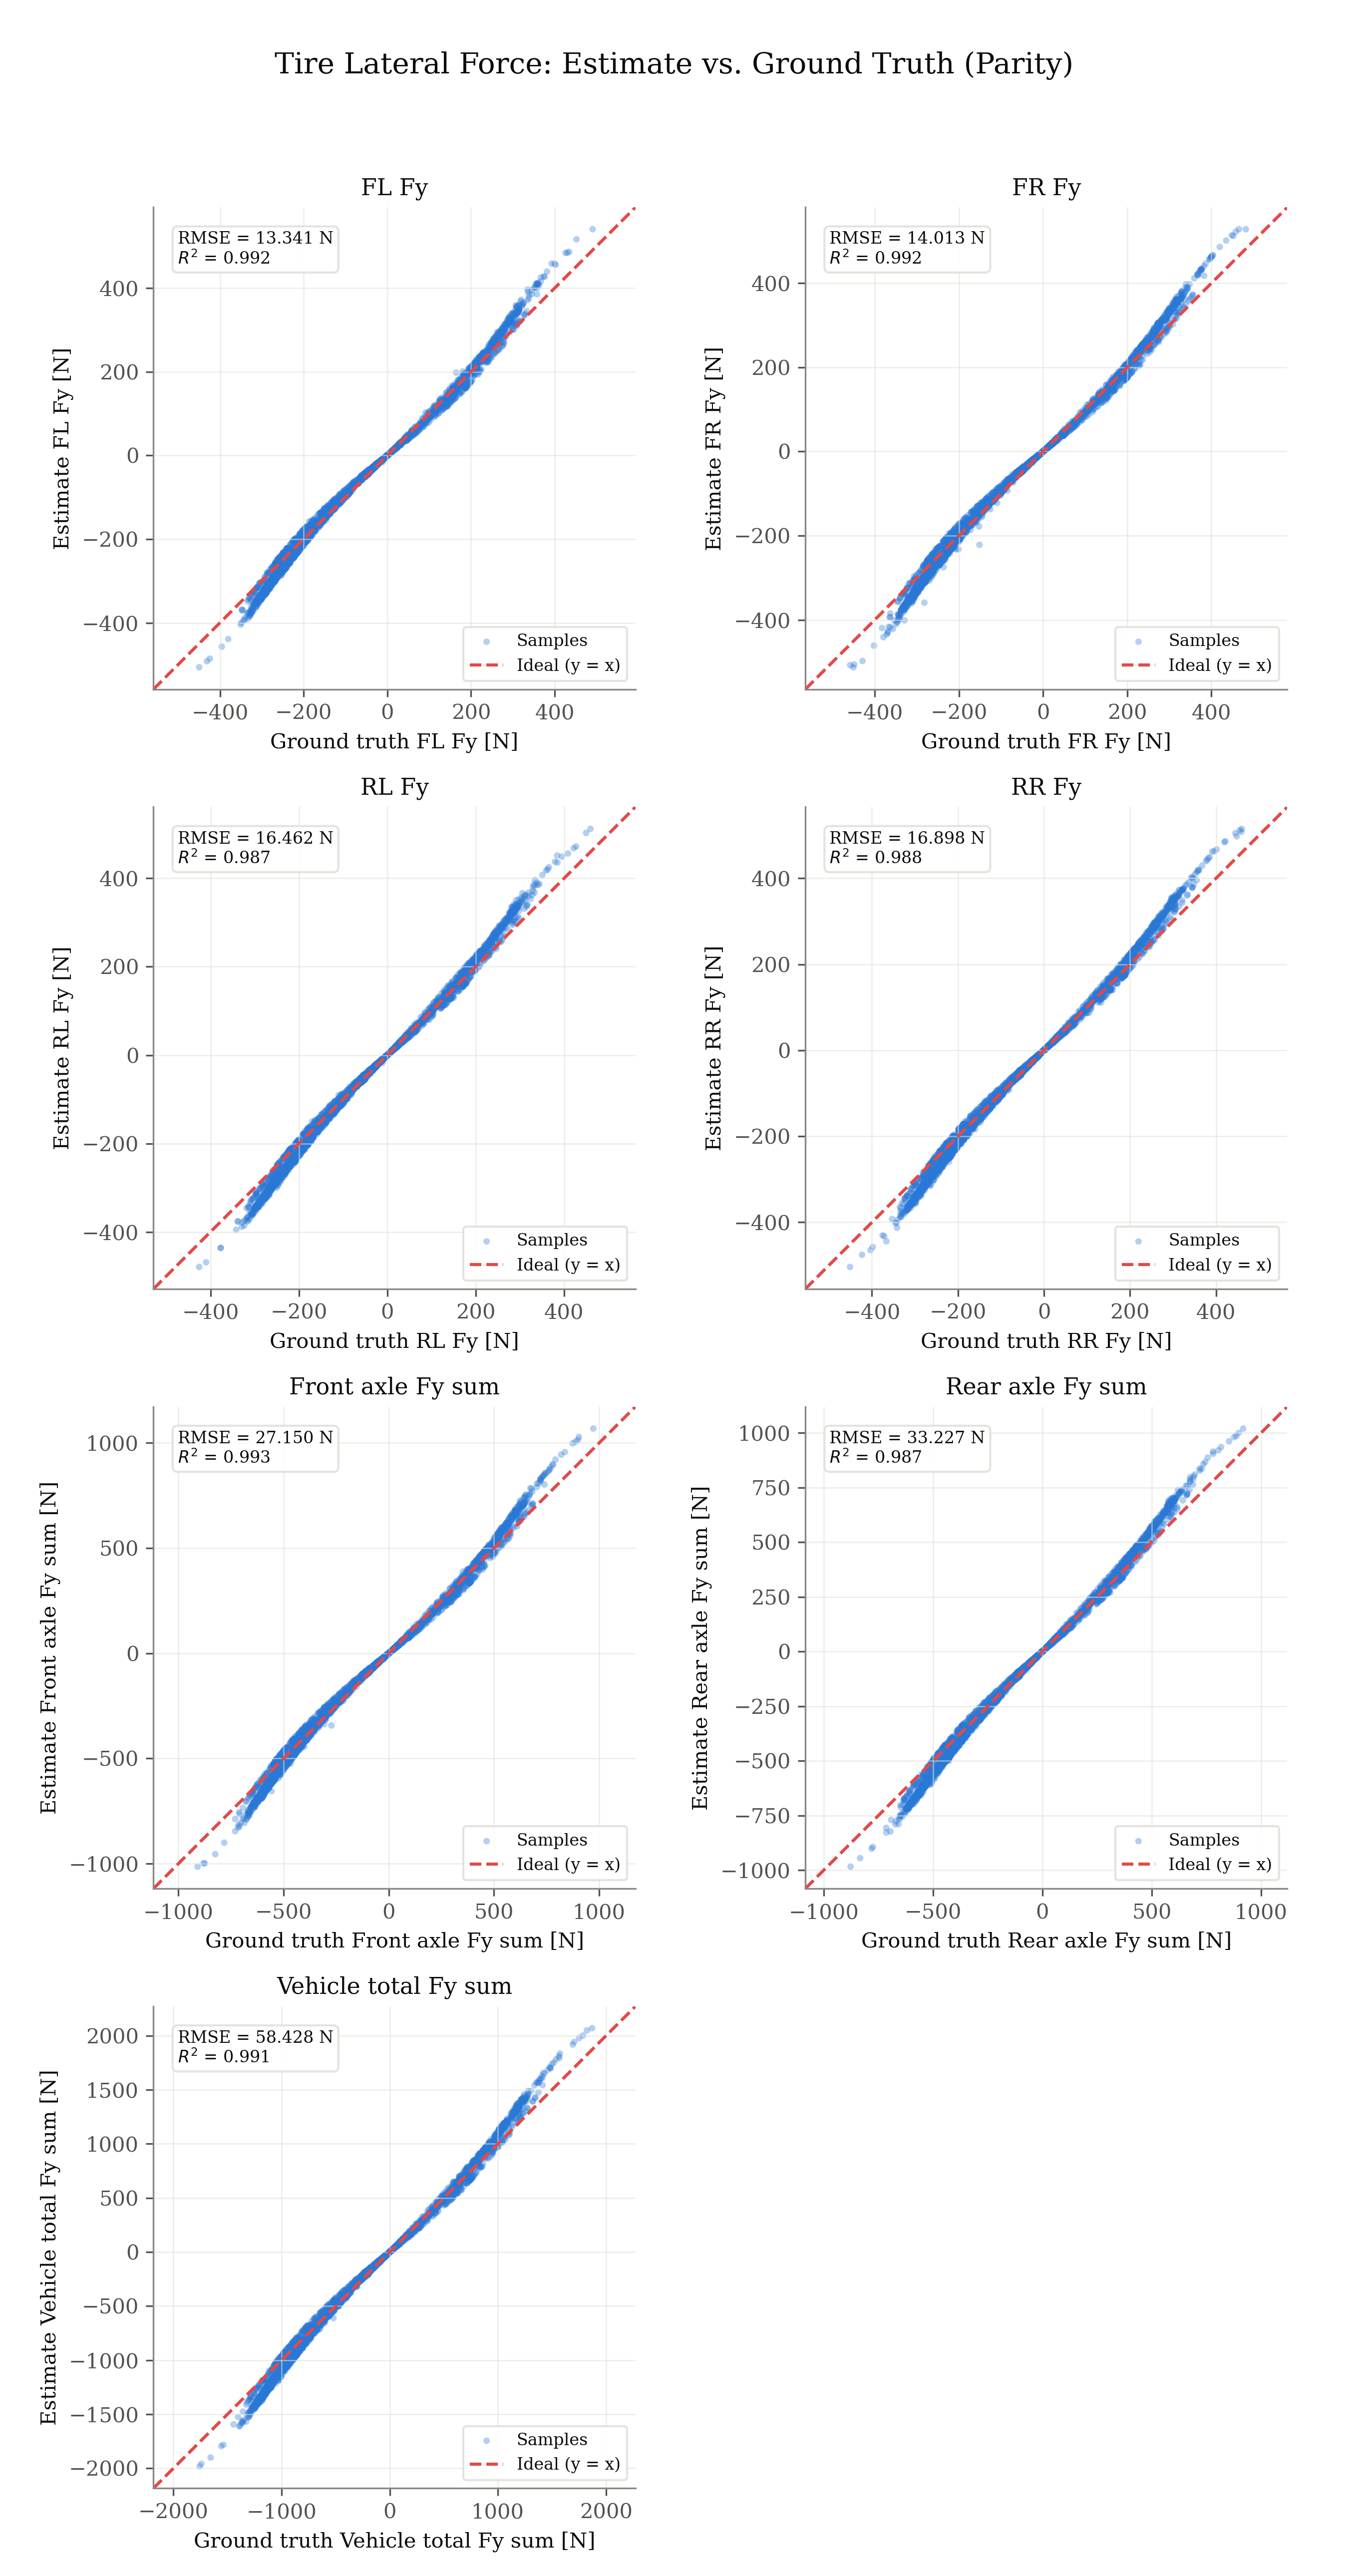

The table this chart was drawn from, first rows:
signal, unit, ground_truth, estimate
fl_fy, N, 1.144, 0.931
fl_fy, N, -0.7972, -0.6507
fl_fy, N, 1.358, 1.101
fl_fy, N, 4.419, 3.577
fl_fy, N, 3.996, 3.016
fl_fy, N, -0.8866, -0.696
fl_fy, N, -2.237, -1.795
fl_fy, N, -4.795, -3.874
fl_fy, N, -4.471, -3.623
fl_fy, N, -5.864, -4.766
fl_fy, N, -6.363, -5.196
fl_fy, N, -6.721, -5.468
fl_fy, N, -6.477, -5.309
fl_fy, N, -5.371, -4.424
fl_fy, N, -6.167, -5.105
fl_fy, N, -6.257, -5.204
fl_fy, N, -4.311, -3.602
fl_fy, N, -4.456, -3.762
fl_fy, N, -4.425, -3.738
fl_fy, N, -3.722, -3.144
fl_fy, N, -2.171, -1.837
fl_fy, N, -1.687, -1.427
fl_fy, N, -1.497, -1.27
fl_fy, N, -0.5724, -0.4837
fl_fy, N, 1.601, 1.359
fl_fy, N, 3.28, 2.798
fl_fy, N, 1.515, 1.298
fl_fy, N, -0.8394, -0.7202
fl_fy, N, -3.035, -2.619
fl_fy, N, -3.231, -2.793
fl_fy, N, 0.8886, 0.7645
fl_fy, N, -0.8958, -0.7761
fl_fy, N, 0.5063, 0.4377
fl_fy, N, -0.7416, -0.6418
fl_fy, N, -1.434, -1.232
fl_fy, N, -2.177, -1.87
fl_fy, N, -0.7114, -0.6242
fl_fy, N, 5.817, 4.971
fl_fy, N, -0.1572, -0.1351
fl_fy, N, -3.571, -3.06
fl_fy, N, -1.495, -1.302
fl_fy, N, 0.6086, 0.529
fl_fy, N, 1.598, 1.38
fl_fy, N, 2.905, 2.486
fl_fy, N, 9.515, 8.49
fl_fy, N, 0.2714, 0.2366
fl_fy, N, 3.133, 2.733
fl_fy, N, 0.9397, 0.8152
fl_fy, N, 2.201, 1.901
fl_fy, N, 1.333, 1.147
fl_fy, N, 2.344, 2.007
fl_fy, N, 3.642, 3.055
fl_fy, N, 14.1, 12.46
fl_fy, N, 6.757, 5.635
fl_fy, N, 3.444, 2.835
fl_fy, N, 6.162, 5.077
fl_fy, N, 3.286, 2.671
fl_fy, N, 2.459, 1.951
fl_fy, N, -0.9006, -0.7155
fl_fy, N, -2.069, -1.643
... 37,544 more rows
